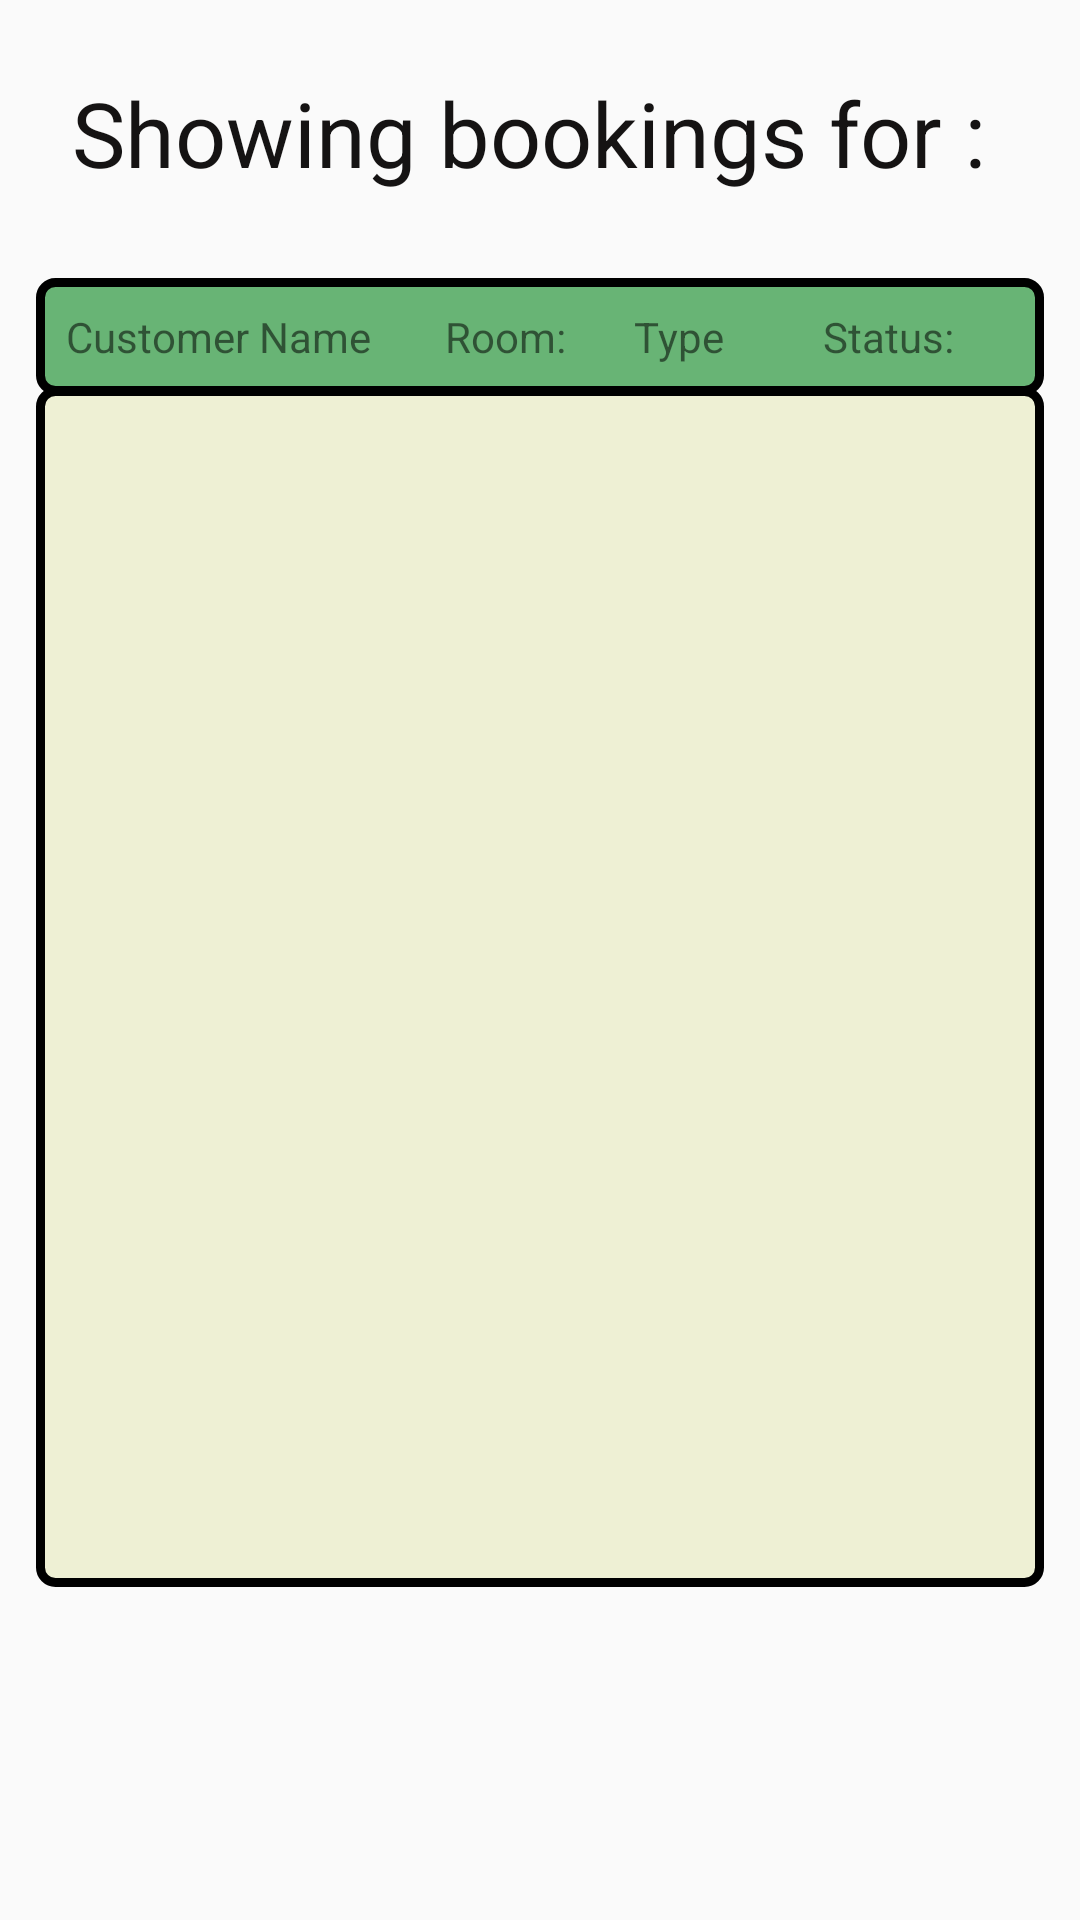

Here is an Android app screen rendered from its layout file. Give the layout XML and the strings, colors and styles it references.
<!-- AndroidManifest.xml: application theme Theme.GoldenBeachHotelManagementSystem -->
<!-- res/layout/activity_check__ins.xml -->
<?xml version="1.0" encoding="utf-8"?>
<androidx.constraintlayout.widget.ConstraintLayout xmlns:android="http://schemas.android.com/apk/res/android"
    xmlns:app="http://schemas.android.com/apk/res-auto"
    xmlns:tools="http://schemas.android.com/tools"
    android:layout_width="match_parent"
    android:layout_height="match_parent">

    <TextView
        android:id="@+id/showing_bookings_for"
        android:layout_width="wrap_content"
        android:layout_height="wrap_content"
        android:layout_margin="24dp"
        android:textColor="@color/text_color_brown"
        android:text="@string/showing_bookings_for"
        android:textSize="30sp"
        app:layout_constraintStart_toStartOf="parent"
        app:layout_constraintTop_toTopOf="parent" />

    <TextView
        android:id="@+id/cur_view_check_ins_date"
        android:layout_width="wrap_content"
        android:layout_height="wrap_content"
        android:layout_margin="24dp"
        android:textSize="20sp"
        android:textColor="@color/text_color_brown"
        app:layout_constraintEnd_toStartOf="@id/change_button"
        app:layout_constraintTop_toBottomOf="@id/showing_bookings_for"
        tools:text="21 February 2021" />

    <Button
        android:id="@+id/change_button"
        android:layout_width="100dp"
        android:layout_height="50dp"
        android:layout_margin="24dp"
        android:text="@string/change"
        android:background="@color/header_background_gold"
        android:textSize="14sp"
        app:layout_constraintBottom_toBottomOf="@id/cur_view_check_ins_date"
        app:layout_constraintEnd_toEndOf="parent"
        app:layout_constraintTop_toTopOf="@id/cur_view_check_ins_date" />

    <LinearLayout
        android:layout_width="match_parent"
        android:layout_height="wrap_content"
        android:orientation="vertical"
        app:layout_constraintStart_toStartOf="parent"
        app:layout_constraintTop_toBottomOf="@id/change_button"
        android:layout_marginTop="16dp"
        >

        <LinearLayout
            android:id="@+id/check_in_table_header"
            android:layout_width="match_parent"
            android:layout_height="wrap_content"
            android:layout_marginHorizontal="12dp"
            android:background="@drawable/green_border_background"
            android:orientation="horizontal"
            android:padding="10dp">

            <TextView
                android:layout_width="0dp"
                android:layout_height="wrap_content"
                android:layout_weight=".4"
                android:text="@string/customer_name" />

            <TextView
                android:layout_width="0dp"
                android:layout_height="wrap_content"
                android:layout_weight=".2"
                android:text="@string/room" />

            <TextView
                android:layout_width="0dp"
                android:layout_height="wrap_content"
                android:layout_weight=".2"
                android:text="Type" />

            <TextView
                android:layout_width="0dp"
                android:layout_height="wrap_content"
                android:layout_weight=".2"
                android:text="@string/status" />
        </LinearLayout>

        <ScrollView
            android:layout_width="match_parent"
            android:layout_height="400dp"
            android:layout_marginHorizontal="12dp"
            android:layout_marginTop="-3dp"
            android:background="@drawable/item_background"
            app:layout_constraintEnd_toEndOf="parent"
            app:layout_constraintStart_toStartOf="parent"
            app:layout_constraintTop_toBottomOf="@+id/check_in_table_header">

            <TableLayout
                android:id="@+id/check_in_table"
                android:layout_width="match_parent"
                android:layout_height="wrap_content"
                app:layout_constraintEnd_toEndOf="parent"
                app:layout_constraintStart_toStartOf="parent" />

        </ScrollView>

    </LinearLayout>
</androidx.constraintlayout.widget.ConstraintLayout>
<!-- resources referenced by this layout -->
<resources>
  <color name="header_background_gold">#D9DAA520</color>
  <color name="text_color_brown">#151313</color>
  <!-- drawable green_border_background (drawable) -->
  <shape xmlns:android="http://schemas.android.com/apk/res/android" android:shape="rectangle" >
      <solid android:color="@color/button_color_green" />
      <stroke
          android:width="3dp"
          android:color="@color/black" >
      </stroke>
      <corners
          android:radius="5dp">
      </corners>
  </shape>
  <!-- drawable item_background (drawable) -->
  <shape xmlns:android="http://schemas.android.com/apk/res/android" android:shape="rectangle" >
      <solid android:color="@color/item_background_yellow" />
      <stroke
          android:width="3dp"
          android:color="@color/black" >
      </stroke>
      <corners
          android:radius="5dp">
      </corners>
  </shape>
  <string name="change">Change</string>
  <string name="customer_name">Customer Name</string>
  <string name="room">Room:</string>
  <string name="showing_bookings_for">Showing bookings for :</string>
  <string name="status">Status:</string>
  <style name="Theme.GoldenBeachHotelManagementSystem" parent="Theme.AppCompat.Light.NoActionBar">
          
          <item name="colorPrimary">@color/header_background_gold</item>
          <item name="colorPrimaryVariant">@color/purple_700</item>
          <item name="colorOnPrimary">@color/white</item>
          
          <item name="colorSecondary">@color/teal_200</item>
          <item name="colorSecondaryVariant">@color/teal_700</item>
          <item name="colorOnSecondary">@color/black</item>
          
          <item name="android:statusBarColor" tools:targetApi="l">?attr/colorPrimaryVariant</item>
          <item name="android:forceDarkAllowed" tools:targetApi="q">false</item>
          
      </style>
  <color name="button_color_green">#A61B8F2E</color>
  <color name="black">#FF000000</color>
  <color name="item_background_yellow">#EEF0D4</color>
  <color name="purple_700">#FF3700B3</color>
  <color name="white">#FFFFFFFF</color>
  <color name="teal_200">#FF03DAC5</color>
  <color name="teal_700">#FF018786</color>
</resources>
